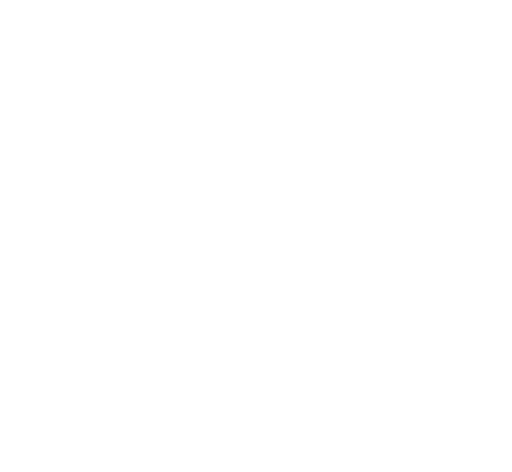
t = 0.00 s
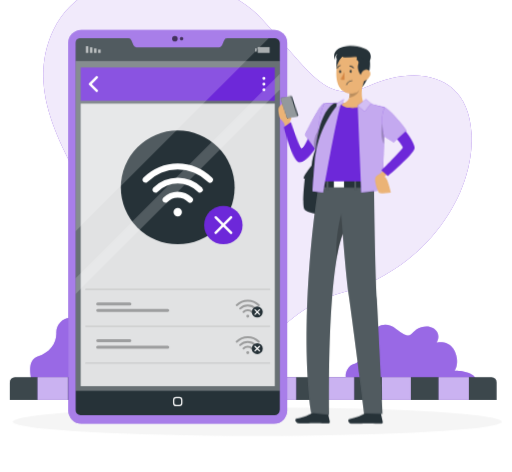
t = 1.44 s
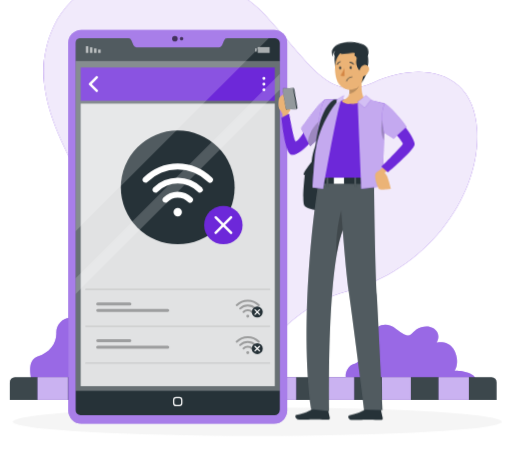
t = 3.24 s
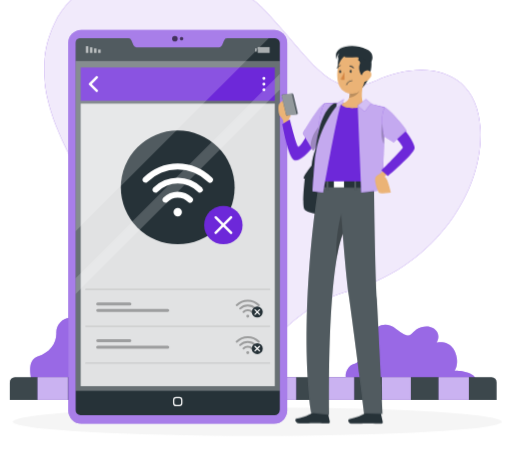
t = 4.64 s
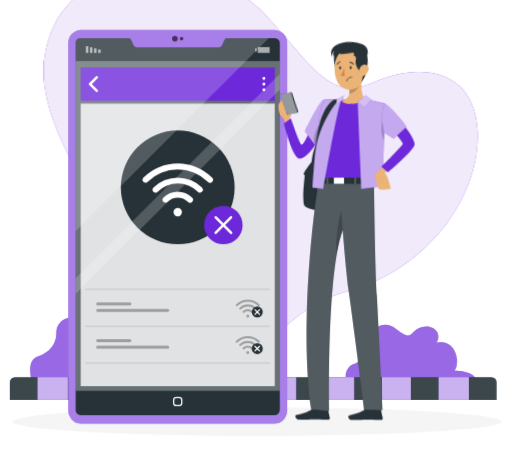
t = 6.44 s
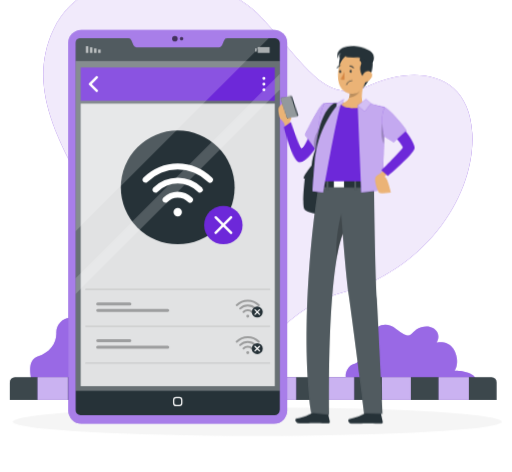
t = 7.94 s

The animated SVG that drew these frames (rendered in a browser with its animation timeline set to each time). Animation: 7 CSS @keyframes rules; one cycle of 9.44 s, repeats indefinitely.

<svg xmlns="http://www.w3.org/2000/svg" viewBox="46 82 406 374" id="ss-offline-m"><style>svg#ss-offline-m #phone{transform-box:view-box;transform-origin:300px 168px;animation:0.5s ease-in-out 1.0s infinite k-phone}svg#ss-offline-m #head{transform-box:view-box;transform-origin:322px 158px;animation:4s ease-in-out 1.0s infinite k-head}svg#ss-offline-m #background-simple{transform-box:fill-box;transform-origin:center;animation:0.8s 1 both cubic-bezier(.2,.7,.2,1) bxGrow,8s infinite none ease-in-out drift;animation-delay:0s,0.9s}svg#ss-offline-m #Shadow{transform-box:fill-box;transform-origin:center;animation:0.6s 1 both linear bxFade;animation-delay:0.2s}svg#ss-offline-m #Floor{transform-box:fill-box;transform-origin:center;animation:0.7s 1 both cubic-bezier(.2,.7,.2,1) bxIn;animation-delay:0.18s}svg#ss-offline-m #Device{transform-box:fill-box;transform-origin:center;animation:0.7s 1 both cubic-bezier(.2,.7,.2,1) bxIn;animation-delay:0.36s}svg#ss-offline-m #Character{transform-box:fill-box;transform-origin:center;animation:0.7s 1 both cubic-bezier(.2,.7,.2,1) bxIn,3.2s infinite none ease-in-out bob;animation-delay:0.54s,1.44s}@keyframes bob{0%,100%{transform:none}50%{transform:translateY(-3px)}}@keyframes bxFade{from{opacity:0}to{opacity:1}}@keyframes bxGrow{from{opacity:0;transform:scale(.92)}to{opacity:1;transform:none}}@keyframes bxIn{from{opacity:0;transform:translateY(14px)}to{opacity:1;transform:none}}@keyframes drift{0%,100%{transform:none}50%{transform:translate(4px,-3px) scale(1.02)}}@keyframes k-phone{0%,100%{transform:rotate(-5deg)}50%{transform:rotate(5deg)}}@keyframes k-head{0%,100%{transform:rotate(0)}30%,50%{transform:rotate(-6deg)}75%{transform:rotate(3deg)}}@media (prefers-reduced-motion: reduce){svg#ss-offline-m *{animation:none!important}}</style><g id="background-simple"><path d="M88.09,106.26C116,46.81,215.15,55.2,253.41,97s50.7,68.6,85.21,53,78.52-11.44,81,38.16S381.75,296.42,317.57,313.77s-64.16,78.76-149.1,66.37c-46.31-6.76-47.36-56.86-40.82-98.3S55.71,175.21,88.09,106.26Z" style="fill:#6D28D9" /><path d="M88.09,106.26C116,46.81,215.15,55.2,253.41,97s50.7,68.6,85.21,53,78.52-11.44,81,38.16S381.75,296.42,317.57,313.77s-64.16,78.76-149.1,66.37c-46.31-6.76-47.36-56.86-40.82-98.3S55.71,175.21,88.09,106.26Z" style="fill:#fff;opacity:0.9" /></g><g id="Shadow"><ellipse id="path" cx="250" cy="416.24" rx="193.89" ry="11.32" style="fill:#f5f5f5" /></g><g id="Floor"><path d="M71,383.37s-4.69-15.74,4.81-18.87S90.89,354,90.58,345.69s9.68-16.42,17.18-8.62,6.5-6,16.5-9.35,18.47,4.78,15.74,12.21,7.13,12.08,18.94,5.76,24.82,5.18,22.32,14.18-.46,10,7,7,20.85,5.5,16.16,16.5S71,383.37,71,383.37Z" style="fill:#6D28D9" /><path d="M71,383.37s-4.69-15.74,4.81-18.87S90.89,354,90.58,345.69s9.68-16.42,17.18-8.62,6.5-6,16.5-9.35,18.47,4.78,15.74,12.21,7.13,12.08,18.94,5.76,24.82,5.18,22.32,14.18-.46,10,7,7,20.85,5.5,16.16,16.5S71,383.37,71,383.37Z" style="fill:#fff;opacity:0.30000000000000004;isolation:isolate" /><path d="M322.26,384.87c-5-5-.5-13.5,4.5-14.5s10-9.8,10.26-15.4,9.24-22.83,23.24-12.19,9.74,1.56,19.87-1.42,16.52,5.61,12.07,12.06c0,0,10.18-2.55,14.37,6.95s0,15.4,0,15.4S425.7,375.2,424,387,322.26,384.87,322.26,384.87Z" style="fill:#6D28D9" /><path d="M322.26,384.87c-5-5-.5-13.5,4.5-14.5s10-9.8,10.26-15.4,9.24-22.83,23.24-12.19,9.74,1.56,19.87-1.42,16.52,5.61,12.07,12.06c0,0,10.18-2.55,14.37,6.95s0,15.4,0,15.4S425.7,375.2,424,387,322.26,384.87,322.26,384.87Z" style="fill:#fff;opacity:0.30000000000000004;isolation:isolate" /><path d="M53.76,385.17v13.7h386v-13.7a4.08,4.08,0,0,0-4-4.3H57.8A4.08,4.08,0,0,0,53.76,385.17Z" style="fill:#263238" /><rect x="393.76" y="380.87" width="24" height="18" style="fill:#6D28D9" /><rect x="348.76" y="380.87" width="23" height="18" style="fill:#6D28D9" /><rect x="302.76" y="380.87" width="24" height="18" style="fill:#6D28D9" /><rect x="257.76" y="380.87" width="23" height="18" style="fill:#6D28D9" /><rect x="212.76" y="380.87" width="23" height="18" style="fill:#6D28D9" /><rect x="166.76" y="380.87" width="24" height="18" style="fill:#6D28D9" /><rect x="121.76" y="380.87" width="23" height="18" style="fill:#6D28D9" /><rect x="75.76" y="380.87" width="24" height="18" style="fill:#6D28D9" /><g style="opacity:0.6000000000000001;isolation:isolate"><rect x="393.76" y="380.87" width="24" height="18" style="fill:#fff" /><rect x="348.76" y="380.87" width="23" height="18" style="fill:#fff" /><rect x="302.76" y="380.87" width="24" height="18" style="fill:#fff" /><rect x="257.76" y="380.87" width="23" height="18" style="fill:#fff" /><rect x="212.76" y="380.87" width="23" height="18" style="fill:#fff" /><rect x="166.76" y="380.87" width="24" height="18" style="fill:#fff" /><rect x="121.76" y="380.87" width="23" height="18" style="fill:#fff" /><rect x="75.76" y="380.87" width="24" height="18" style="fill:#fff" /></g><path d="M53.76,385.17v13.7h386v-13.7a4.08,4.08,0,0,0-4-4.3H57.8A4.08,4.08,0,0,0,53.76,385.17Z" style="fill:#fff;opacity:0.1;isolation:isolate" /></g><g id="Device"><rect x="100.13" y="105.56" width="173.6" height="312.25" rx="10.4" style="fill:#6D28D9" /><rect x="100.13" y="105.56" width="173.6" height="312.25" rx="10.4" style="fill:#fff;opacity:0.4" /><path d="M267.88,116V406.79a4.26,4.26,0,0,1-4.32,4.25H109.84a3.81,3.81,0,0,1-3.85-3.9V115.67a3.44,3.44,0,0,1,3.3-3.57h38.43a2.72,2.72,0,0,1,2.48,1.73l1.59,3.92a2.7,2.7,0,0,0,2.47,1.71h65.43a2.67,2.67,0,0,0,2.47-1.68l1.59-3.94a2.73,2.73,0,0,1,2.48-1.74H264.1A3.89,3.89,0,0,1,267.88,116Z" style="fill:#263238" /><rect x="105.99" y="130.27" width="161.89" height="261.5" style="fill:#fff;opacity:0.30000000000000004;isolation:isolate" /><rect x="123.83" y="121.16" width="2" height="2.67" transform="translate(249.66 244.98) rotate(180)" style="fill:#fff;opacity:0.6000000000000001;isolation:isolate" /><rect x="120.57" y="120.27" width="2" height="3.56" transform="translate(243.14 244.09) rotate(180)" style="fill:#fff;opacity:0.6000000000000001;isolation:isolate" /><rect x="117.31" y="119.38" width="2" height="4.44" transform="translate(236.63 243.2) rotate(180)" style="fill:#fff;opacity:0.6000000000000001;isolation:isolate" /><rect x="114.05" y="118.49" width="2" height="5.33" transform="translate(230.11 242.31) rotate(180)" style="fill:#fff;opacity:0.6000000000000001;isolation:isolate" /><rect x="248.37" y="120.18" width="1.18" height="2.67" style="fill:#fff;opacity:0.6000000000000001;isolation:isolate" /><rect x="250.37" y="119.21" width="9.44" height="4.61" transform="translate(510.18 243.03) rotate(180)" style="fill:#fff;opacity:0.6000000000000001;isolation:isolate" /><rect x="109.98" y="135.4" width="153.9" height="26.37" style="fill:#6D28D9;isolation:isolate" /><rect x="109.98" y="164.03" width="153.9" height="224.04" style="fill:#fff;opacity:0.8;isolation:isolate" /><g style="opacity:0.1;isolation:isolate"><path d="M259.81,341.06H114.05a.5.5,0,0,1,0-1H259.81a.5.5,0,0,1,0,1Z" /></g><path d="M149,324.05H123.46a1.19,1.19,0,0,1-1.19-1.19h0a1.19,1.19,0,0,1,1.19-1.19H149a1.19,1.19,0,0,1,1.19,1.19h0A1.19,1.19,0,0,1,149,324.05Z" style="opacity:0.30000000000000004;isolation:isolate" /><path d="M179,329.18H123.46a1.18,1.18,0,0,1-1.19-1.18h0a1.19,1.19,0,0,1,1.19-1.19H179a1.19,1.19,0,0,1,1.19,1.19h0A1.18,1.18,0,0,1,179,329.18Z" style="opacity:0.30000000000000004;isolation:isolate" /><g style="opacity:0.1;isolation:isolate"><path d="M259.81,370.26H114.05a.5.5,0,0,1-.5-.5.51.51,0,0,1,.5-.5H259.81a.5.5,0,0,1,.5.5A.5.5,0,0,1,259.81,370.26Z" /></g><path d="M149,353.25H123.46a1.18,1.18,0,0,1-1.19-1.18h0a1.19,1.19,0,0,1,1.19-1.19H149a1.19,1.19,0,0,1,1.19,1.19h0A1.18,1.18,0,0,1,149,353.25Z" style="opacity:0.30000000000000004;isolation:isolate" /><path d="M179,358.39H123.46a1.19,1.19,0,0,1-1.19-1.19h0a1.19,1.19,0,0,1,1.19-1.19H179a1.19,1.19,0,0,1,1.19,1.19h0A1.19,1.19,0,0,1,179,358.39Z" style="opacity:0.30000000000000004;isolation:isolate" /><path d="M188.21,403.94h-2.55a2.45,2.45,0,0,1-2.44-2.44V399a2.44,2.44,0,0,1,2.44-2.43h2.55a2.43,2.43,0,0,1,2.43,2.43v2.55A2.44,2.44,0,0,1,188.21,403.94Zm-2.55-6.42a1.44,1.44,0,0,0-1.44,1.43v2.55a1.45,1.45,0,0,0,1.44,1.44h2.55a1.44,1.44,0,0,0,1.43-1.44V399a1.43,1.43,0,0,0-1.43-1.43Z" style="fill:#fff" /><path d="M186.91,112.49a2.23,2.23,0,1,1-2.23-2.22A2.23,2.23,0,0,1,186.91,112.49Z" style="opacity:0.6000000000000001;isolation:isolate" /><path d="M191.4,112.49a1.42,1.42,0,1,1-1.42-1.43A1.42,1.42,0,0,1,191.4,112.49Z" style="opacity:0.6000000000000001;isolation:isolate" /><circle cx="186.93" cy="230.47" r="45.11" style="fill:#263238" /><path d="M161.31,226.79a2.33,2.33,0,0,1-1.64-4,38.59,38.59,0,0,1,54.53,0,2.33,2.33,0,1,1-3.3,3.3,33.93,33.93,0,0,0-47.94,0A2.33,2.33,0,0,1,161.31,226.79Z" style="fill:#fff" /><path d="M169.23,234.71a2.34,2.34,0,0,1-1.65-4,27.4,27.4,0,0,1,38.7,0A2.33,2.33,0,0,1,203,234a22.73,22.73,0,0,0-32.11,0A2.32,2.32,0,0,1,169.23,234.71Z" style="fill:#fff" /><path d="M177.15,242.62a2.33,2.33,0,0,1-1.65-4,16.19,16.19,0,0,1,22.87,0,2.33,2.33,0,0,1-3.3,3.3,11.5,11.5,0,0,0-16.27,0A2.37,2.37,0,0,1,177.15,242.62Z" style="fill:#fff" /><path d="M189.29,247.71a3.34,3.34,0,1,1-4.72,0A3.34,3.34,0,0,1,189.29,247.71Z" style="fill:#fff" /><path d="M122.75,154.94a1,1,0,0,1-.71-.29l-5.36-5.36a1,1,0,0,1-.29-.71,1,1,0,0,1,.29-.7l5.36-5.36a1,1,0,0,1,1.41,0,1,1,0,0,1,0,1.41l-4.65,4.65,4.65,4.65a1,1,0,0,1,0,1.42A1,1,0,0,1,122.75,154.94Z" style="fill:#fff" /><path d="M256.45,144.08a1.18,1.18,0,1,1-1.18-1.18A1.18,1.18,0,0,1,256.45,144.08Z" style="fill:#fff" /><path d="M256.45,148.58a1.18,1.18,0,1,1-1.18-1.18A1.18,1.18,0,0,1,256.45,148.58Z" style="fill:#fff" /><path d="M256.45,153.08a1.18,1.18,0,1,1-1.18-1.18A1.18,1.18,0,0,1,256.45,153.08Z" style="fill:#fff" /><circle cx="223.12" cy="260.34" r="15.24" style="fill:#6D28D9;isolation:isolate" /><path d="M229.24,267.46a1,1,0,0,1-.71-.29L216.3,254.93a1,1,0,0,1,1.41-1.41L230,265.75a1,1,0,0,1,0,1.42A1,1,0,0,1,229.24,267.46Z" style="fill:#fff" /><path d="M217,267.46a1,1,0,0,1-.71-1.71l12.23-12.23a1,1,0,0,1,1.42,0,1,1,0,0,1,0,1.41l-12.24,12.24A1,1,0,0,1,217,267.46Z" style="fill:#fff" /><g style="opacity:0.1;isolation:isolate"><path d="M259.81,311.86H114.05a.51.51,0,0,1-.5-.5.5.5,0,0,1,.5-.5H259.81a.5.5,0,0,1,.5.5A.5.5,0,0,1,259.81,311.86Z" /></g><g style="opacity:0.30000000000000004;isolation:isolate"><path d="M233.74,324.61a.8.8,0,0,1-.56-1.36,13.16,13.16,0,0,1,18.58,0,.79.79,0,0,1-1.12,1.12,11.58,11.58,0,0,0-16.34,0A.76.76,0,0,1,233.74,324.61Z" /><path d="M236.44,327.3a.76.76,0,0,1-.56-.23.79.79,0,0,1,0-1.12,9.32,9.32,0,0,1,13.18,0,.79.79,0,0,1-1.12,1.12,7.75,7.75,0,0,0-10.94,0A.76.76,0,0,1,236.44,327.3Z" /><path d="M239.14,330a.83.83,0,0,1-.57-.23.8.8,0,0,1,0-1.13,5.53,5.53,0,0,1,7.8,0,.8.8,0,0,1-1.13,1.13,3.91,3.91,0,0,0-5.54,0A.82.82,0,0,1,239.14,330Z" /><circle cx="242.47" cy="332.54" r="1.14" /></g><path d="M254.37,329.31a4.37,4.37,0,1,1-4.37-4.38A4.37,4.37,0,0,1,254.37,329.31Z" style="fill:#263238" /><path d="M251.75,331.56a.5.5,0,0,1-.35-.15l-3.51-3.51a.5.5,0,0,1,0-.7.5.5,0,0,1,.71,0l3.51,3.51a.5.5,0,0,1,0,.7A.51.51,0,0,1,251.75,331.56Z" style="fill:#fff" /><path d="M248.25,331.56a.51.51,0,0,1-.36-.15.5.5,0,0,1,0-.7l3.51-3.51a.5.5,0,0,1,.71,0,.5.5,0,0,1,0,.7l-3.51,3.51A.5.5,0,0,1,248.25,331.56Z" style="fill:#fff" /><g style="opacity:0.30000000000000004;isolation:isolate"><path d="M233.74,353.61a.82.82,0,0,1-.56-.23.8.8,0,0,1,0-1.13,13.16,13.16,0,0,1,18.58,0,.8.8,0,0,1,0,1.13.79.79,0,0,1-1.12,0,11.56,11.56,0,0,0-16.34,0A.79.79,0,0,1,233.74,353.61Z" /><path d="M236.44,356.31a.77.77,0,0,1-.56-.24.79.79,0,0,1,0-1.12,9.32,9.32,0,0,1,13.18,0,.79.79,0,0,1-1.12,1.12,7.75,7.75,0,0,0-10.94,0A.77.77,0,0,1,236.44,356.31Z" /><path d="M239.14,359a.83.83,0,0,1-.57-.23.79.79,0,0,1,0-1.12,5.5,5.5,0,0,1,7.8,0,.79.79,0,0,1,0,1.12.8.8,0,0,1-1.13,0,3.91,3.91,0,0,0-5.54,0A.82.82,0,0,1,239.14,359Z" /><circle cx="242.47" cy="361.54" r="1.14" /></g><path d="M254.37,358.31a4.37,4.37,0,1,1-4.37-4.38A4.37,4.37,0,0,1,254.37,358.31Z" style="fill:#263238" /><path d="M251.75,360.56a.54.54,0,0,1-.35-.14l-3.51-3.51a.51.51,0,0,1,0-.71.5.5,0,0,1,.71,0l3.51,3.51a.51.51,0,0,1,0,.71A.54.54,0,0,1,251.75,360.56Z" style="fill:#fff" /><path d="M248.25,360.56a.54.54,0,0,1-.36-.14.51.51,0,0,1,0-.71l3.51-3.51a.5.5,0,0,1,.71,0,.51.51,0,0,1,0,.71l-3.51,3.51A.54.54,0,0,1,248.25,360.56Z" style="fill:#fff" /><path d="M259.14,112.1,106,265.25V115.67a3.44,3.44,0,0,1,3.3-3.57h38.43a2.72,2.72,0,0,1,2.48,1.73l1.59,3.92a2.7,2.7,0,0,0,2.47,1.71h65.43a2.67,2.67,0,0,0,2.47-1.68l1.59-3.94a2.73,2.73,0,0,1,2.48-1.74Z" style="fill:#fff;opacity:0.2;isolation:isolate" /><polygon points="267.88 140.49 267.88 153.06 105.99 314.94 105.99 302.38 267.88 140.49" style="fill:#fff;opacity:0.2;isolation:isolate" /></g><g id="Character"><g id="group"><path d="M293.06,213.09s-5.32,6.59-6.11,9,.79.92.79.92-2.16,18.64-.78,23.79,18.78,5.66,23.73,2.84,12.3-56.83,8-60.79S296.39,185.14,293.06,213.09Z" style="fill:#263238" /><g id="phone"><path d="M271.72,184.08l-1-6.31a24.19,24.19,0,0,0-2.57-3.46c-.79-.67-2-6.59-1-9.17s6.72-4.63,6.72-4.63l2.76,13.8-1.41,2.49,1.12,5.21Z" style="fill:#ebb376" /><path d="M304.9,166.17c-6.51.91-17.9,32.75-21.86,32.28C281.71,198.29,276,177,276,177l-5.86,3.85S275,207,279.82,209.1c7.62,3.35,23.54-23.35,23.54-23.35Z" style="fill:#6D28D9" /><path d="M303.25,163.9c-3.65.29-16.9,23.88-16.9,23.88l8.45,13.6,5-5.54Z" style="fill:#6D28D9" /><path d="M303.25,163.9l-1.7,15.78-1.75,16.16-5,5.54L292.7,198l-6.35-10.21S299.6,164.19,303.25,163.9Z" style="fill:#fff;opacity:0.6000000000000001;isolation:isolate" /><path d="M301.55,179.68l-1.75,16.16-5,5.54L292.7,198C293.09,188.67,298.67,182.34,301.55,179.68Z" style="opacity:0.2;isolation:isolate" /><path d="M282.14,171.93a.69.69,0,0,1-.58.86l-7.62,1.07a.89.89,0,0,1-1-.65l-3.81-14.8a.77.77,0,0,1,.57-1l7.62-1.06a1,1,0,0,1,1,.75Z" style="fill:#263238" /><path d="M277.47,157.15l3.85,14.94a.58.58,0,0,1-.5.8l-6.46.91c-.43.06-1.26-.07-1.37-.49l-3.86-15c-.1-.42.59-.87,1-.93l6.46-.9A.79.79,0,0,1,277.47,157.15Z" style="fill:#fff;opacity:0.5" /></g><path d="M337.3,408.53h9.9a.74.74,0,0,1,.7.56l1.6,7.26a1.19,1.19,0,0,1-.92,1.42,1.24,1.24,0,0,1-.27,0c-3.2-.05-5.53-.25-9.56-.25-2.47,0-9.95.26-13.37.26s-3.86-3.38-2.46-3.69c6.28-1.37,11-3.26,13-5.07A2,2,0,0,1,337.3,408.53Z" style="fill:#263238" /><path d="M295.32,408.27h9.9a.74.74,0,0,1,.7.56l1.6,7.26a1.2,1.2,0,0,1-.92,1.43l-.27,0c-3.2-.05-5.53-.25-9.56-.25-2.47,0-9.95.26-13.37.26s-3.86-3.38-2.46-3.69c6.28-1.37,11-3.26,13-5.07A2,2,0,0,1,295.32,408.27Z" style="fill:#263238" /><path d="M342.55,225H299.3c-4.11,22.46-15.87,113.33-6.63,184.14l14.44,1.58S304.84,302,317.77,267.2c1.48,18.59,3.25,38.38,4.78,48.91,3.77,25.91,12.25,93.45,12.25,93.45l14.63.4s-3.2-65.51-4.61-91C343.28,291.33,342.61,230.71,342.55,225Z" style="fill:#263238" /><path d="M342.55,225H299.3c-4.11,22.46-15.87,113.33-6.63,184.14l14.44,1.58S304.84,302,317.77,267.2c1.48,18.59,3.25,38.38,4.78,48.91,3.77,25.91,12.25,93.45,12.25,93.45l14.63.4s-3.2-65.51-4.61-91C343.28,291.33,342.61,230.71,342.55,225Z" style="fill:#fff;opacity:0.2;isolation:isolate" /><path d="M317.76,267.2a117,117,0,0,0-4.83,18.71c-1.21-16.55,3.63-34.1,3.63-34.1Z" style="opacity:0.2;isolation:isolate" /><polygon points="298.94 225.55 342.48 225.55 342.48 230.74 298.38 230.2 298.94 225.55" style="fill:#263238" /><rect x="326.93" y="223.22" width="1.55" height="9.2" style="fill:#263238" /><rect x="304.9" y="223.22" width="1.55" height="9.2" style="fill:#263238" /><rect x="310.73" y="224.65" width="8.05" height="5.8" style="fill:#fff" /><rect x="326.93" y="223.22" width="1.55" height="9.2" style="fill:#fff;opacity:0.2;isolation:isolate" /><rect x="304.9" y="223.22" width="1.55" height="9.2" style="fill:#fff;opacity:0.2;isolation:isolate" /><path d="M303.25,163.9s27.51-1.06,48,3.18c0,0-9.05,37.27-8.71,58.47H298.94S296.11,185.78,303.25,163.9Z" style="fill:#6D28D9" /><g id="head"><path d="M335.19,165c-3.95,3.59-13.62,2.26-13.62,2.26s-6.05-1.65-4.78-3.54c3.56-.59,5.28-2.25,6-4.38a10.43,10.43,0,0,0,.36-4.06,22,22,0,0,0-.3-2.27l12-8.86C333.24,150,331.33,160.78,335.19,165Z" style="fill:#ebb376" /><path d="M332.05,149.8c-.48,7.18-6.38,9.16-9.26,9.56a10.43,10.43,0,0,0,.36-4.06Z" style="opacity:0.2;isolation:isolate" /><path d="M314.56,125.57s-3.34,10.8,1.89,15.93,8.31-15.44,8.31-15.44Z" style="fill:#263238" /><path d="M332.16,152.83a10.13,10.13,0,0,1-12.1,2.16,11.26,11.26,0,0,1-5.59-6.15,10.16,10.16,0,0,1-.38-1.14c-1.87-7.18-1-19.13,6.79-22.49a11,11,0,0,1,15.38,10.68C336,143.92,336.15,148.65,332.16,152.83Z" style="fill:#ebb376" /><path d="M330.16,126l-.53,3.52a2.64,2.64,0,0,1,1.24,3.36c-1.23,3,.33,7.61,2.57,9.51,0,0,.1-1.28,1.18-.95s.6,7-1.61,10.19a23.36,23.36,0,0,0,5.84-10.44c1.86-6.48,1.67-11.27.4-13.83Z" style="fill:#263238" /><path d="M339.9,142.41a7.69,7.69,0,0,1-4.3,4c-2.53.9-4-1.31-3.44-3.79.49-2.21,2.39-5.4,5-5.21S340.92,140.14,339.9,142.41Z" style="fill:#ebb376" /><path d="M317.64,126c1.5,3.05,10.84-.18,13.42,1.8s9.05,2.77,9.05,2.77,3.49-6.3-3.84-9.7c-12.93-6-28.2-1-23.53,8.39,0,0-.83-3.93,2-5,0,0-2.69,1.5-.12,5Z" style="fill:#263238" /></g><path d="M324.89,138.31c.06.65-.31,1.19-.75,1.2s-.78-.52-.8-1.17.33-1.19.75-1.2S324.87,137.65,324.89,138.31Z" style="fill:#263238" /><path d="M316.5,138.46c.06.65-.33,1.19-.75,1.2s-.78-.52-.8-1.17.33-1.19.75-1.2S316.49,137.84,316.5,138.46Z" style="fill:#263238" /><path d="M319.08,138.81a23.49,23.49,0,0,1-3,5.66,3.78,3.78,0,0,0,3.15.52Z" style="fill:#d58745" /><path d="M326.36,136a.43.43,0,0,1-.38-.15,3.08,3.08,0,0,0-2.48-1.23.38.38,0,1,1-.07-.76h0a3.78,3.78,0,0,1,3.15,1.52.36.36,0,0,1-.05.53h0Z" style="fill:#263238" /><path d="M313.5,136.05a.37.37,0,0,1-.23,0,.39.39,0,0,1-.2-.5h0a3.79,3.79,0,0,1,2.72-2.21.38.38,0,0,1,.43.32h0a.38.38,0,0,1-.32.43h0a3.12,3.12,0,0,0-2.13,1.79A.4.4,0,0,1,313.5,136.05Z" style="fill:#263238" /><path d="M320.77,149.31l-.09,0a.24.24,0,0,1-.14-.32s1.39-3.64,4.8-3.52a.25.25,0,0,1,.25.25.24.24,0,0,1-.26.25c-3-.1-4.31,3.17-4.33,3.2A.25.25,0,0,1,320.77,149.31Z" style="fill:#263238" /><polygon points="335.19 162.81 329.63 165.57 332.41 234.41 349.44 232.42 351.26 167.07 335.19 162.81" style="fill:#6D28D9" /><polygon points="351.26 167.08 350.8 183.67 350.45 195.95 349.43 232.42 332.41 234.41 329.63 165.58 335.19 162.81 351.26 167.08" style="fill:#fff;opacity:0.6000000000000001;isolation:isolate" /><polygon points="329.63 165.57 336.16 160.43 340.22 163.78 335.19 170.22 329.63 165.57" style="fill:#6D28D9" /><polygon points="329.63 165.57 336.16 160.43 340.22 163.78 335.19 170.22 329.63 165.57" style="fill:#fff;opacity:0.7000000000000001;isolation:isolate" /><path d="M316.79,163.74c-2.75,3.81-14.42,70.67-14.42,70.67l-8.5-1s3.93-65.06,9.38-69.52Z" style="fill:#6D28D9" /><path d="M316.79,163.74c-2.75,3.81-14.42,70.67-14.42,70.67l-8.5-1s3.93-65.06,9.38-69.52Z" style="fill:#fff;opacity:0.6000000000000001;isolation:isolate" /><path d="M295.92,206.66s.7-33.61,14.81-42.92h4S298.83,181,295.92,206.66Z" style="fill:#263238" /><polygon points="318.78 160.43 313.04 163.74 312.74 167.52 317.76 163.98 318.78 160.43" style="fill:#6D28D9" /><polygon points="318.78 160.43 313.04 163.74 312.74 167.52 317.76 163.98 318.78 160.43" style="fill:#fff;opacity:0.7000000000000001;isolation:isolate" /><path d="M351.26,215.82l-4,3.85s-3.15,1.7-3.61,3c-1.08,3,2,10.86,2.74,11.77,1,1.29,9.58,0,9.58,0s-2.07-8.35-3.27-10.48a9,9,0,0,0-1.69-2.2l3.77-3.54Z" style="fill:#ebb376" /><path d="M350.8,183.67,350.45,196c-3.64-6.54-1.31-16.27-1.31-16.27S349.85,181.32,350.8,183.67Z" style="opacity:0.2;isolation:isolate" /><path d="M353.21,172.29c5.93.49,22.26,22.25,21.65,27s-21.27,22.12-21.27,22.12l-5.16-4.56s16.77-16.41,17-18.24-14.63-17.7-14.63-17.7Z" style="fill:#6D28D9" /><path d="M351.26,167.08c2.15,1,8.77,6.8,17.08,18.18l-10.19,9.41-7.53-4.86s-1.27-3.66-1.56-11.87S351.26,167.08,351.26,167.08Z" style="fill:#6D28D9" /><path d="M351.26,167.08c2.15,1,8.77,6.8,17.08,18.18l-10.19,9.41-7.53-4.86s-1.27-3.66-1.56-11.87S351.26,167.08,351.26,167.08Z" style="fill:#fff;opacity:0.6000000000000001;isolation:isolate" /></g></g></svg>
